Photos from the image-classification dataset "dataset" in the GitHub repository GrowbotHub/dataset-growth-stage-radish. Its 2 classes are: ready, small.

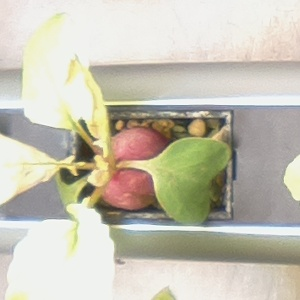
Label: ready

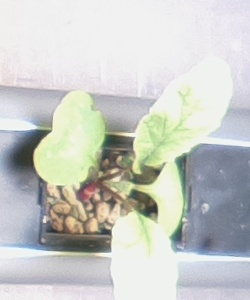
Label: small

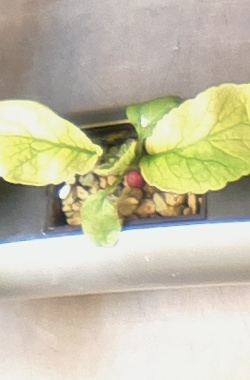
Label: ready

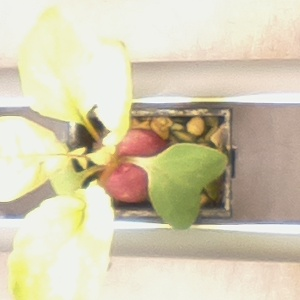
Label: ready

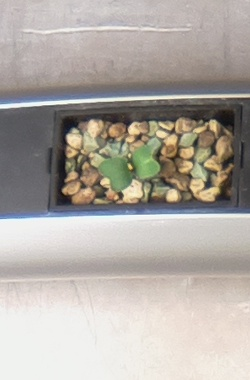
Label: small

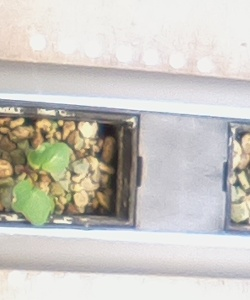
Label: small
